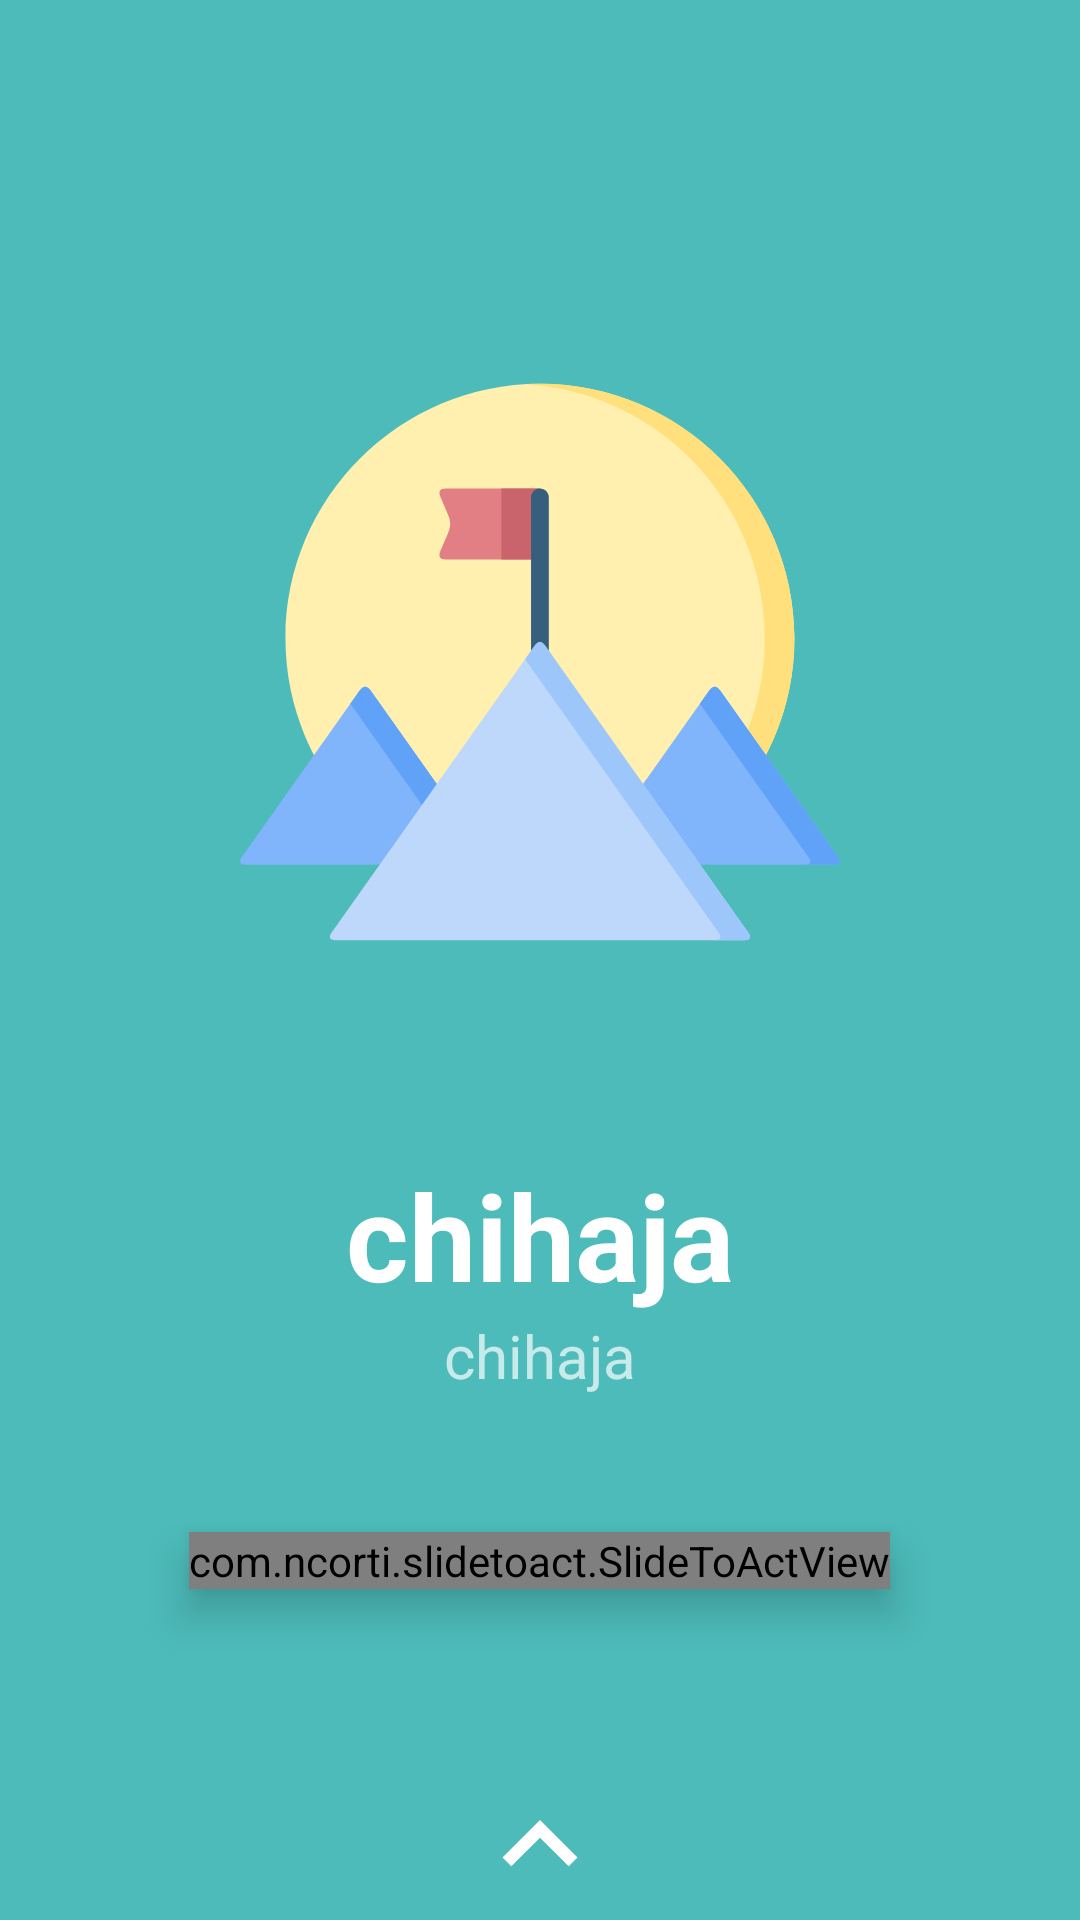

The Android layout XML behind this screen, and the referenced resources:
<!-- AndroidManifest.xml: application theme AppTheme -->
<!-- res/layout/activity_my_goal.xml -->
<?xml version="1.0" encoding="utf-8"?>
<LinearLayout xmlns:android="http://schemas.android.com/apk/res/android"
    xmlns:app="http://schemas.android.com/apk/res-auto"
    xmlns:tools="http://schemas.android.com/tools"
    android:layout_width="match_parent"
    android:layout_height="match_parent"
    android:layout_gravity="center"
    android:background="@color/colorAccent"
    android:orientation="vertical"
    tools:context=".Goals.MyGoal">


    <androidx.appcompat.widget.Toolbar
        android:id="@+id/mygoals_toolbar"
        android:layout_width="match_parent"
        android:layout_height="?attr/actionBarSize"
        android:elevation="4dp"
        android:theme="@style/ThemeOverlay.AppCompat.Dark.ActionBar"
        app:popupTheme="@style/ThemeOverlay.AppCompat.Light"
        app:titleTextColor="@color/colorPrimaryDark" />

    <LinearLayout
        android:layout_width="match_parent"
        android:layout_height="0dip"
        android:layout_weight="4"
        android:layout_gravity="center"
        android:gravity="center"
        android:orientation="vertical"
        >


        <ImageView
            android:layout_width="200dp"
            android:layout_height="0dip"
            android:layout_weight="3"
            android:layout_gravity="center"
            android:src="@drawable/ic_success"
            android:id="@+id/mygoals_icon"
            />


        <TextView
            android:id="@+id/mygoals_title"
            android:layout_width="match_parent"
            android:layout_height="wrap_content"
            android:gravity="center"
            android:text="chihaja"
            android:textColor="@color/colorAccentLight"
            android:textSize="40dp"
            android:textStyle="bold" />

        <TextView
            android:id="@+id/mygoals_description"
            android:layout_width="match_parent"
            android:layout_height="wrap_content"
            android:gravity="center"
            android:text="chihaja"
            android:textColor="@color/colorAccentLight"
            android:textFontWeight="200"
            android:textSize="20dp"
            android:alpha="0.7"/>

        <LinearLayout
            android:layout_width="match_parent"
            android:layout_height="0dip"
            android:layout_gravity="bottom"
            android:layout_weight="1"
            android:gravity="center"
            >

            <com.ncorti.slidetoact.SlideToActView
                android:id="@+id/example"
                android:layout_width="wrap_content"
                android:layout_height="wrap_content"
                android:layout_margin="10dp"
                app:area_margin="0dp"
                app:bump_vibration="50"
                app:outer_color="@color/colorPrimarySoft"
                app:text="check your day"
                android:elevation="8dp"/>
        </LinearLayout>


    </LinearLayout>


    <LinearLayout
        android:layout_width="match_parent"
        android:layout_height="0dp"
        android:layout_gravity="bottom"
        android:layout_weight="0.5"
        android:gravity="center|center_vertical">

        <ImageView
            android:layout_width="50dp"
            android:layout_height="50dp"
            android:layout_gravity="bottom"
            android:src="@drawable/ic_baseline_keyboard_arrow_up_24"
            />

    </LinearLayout>



</LinearLayout>
<!-- resources referenced by this layout -->
<resources>
  <color name="colorAccent">#4cbbb9</color>
  <color name="colorAccentLight">#fff</color>
  <color name="colorPrimaryDark">#111d5e</color>
  <!-- drawable ic_baseline_keyboard_arrow_up_24 (drawable) -->
  <vector xmlns:android="http://schemas.android.com/apk/res/android"
      android:width="24dp"
      android:height="24dp"
      android:viewportWidth="24"
      android:viewportHeight="24"
      android:tint="@color/colorAccentLight">
    <path
        android:fillColor="@android:color/white"
        android:pathData="M7.41,15.41L12,10.83l4.59,4.58L18,14l-6,-6 -6,6z"/>
  </vector>
  <!-- drawable ic_success: vector/xml drawable (drawable, 3005 chars, omitted) -->
  <style name="AppTheme" parent="Theme.MaterialComponents.DayNight.NoActionBar">
          
          <item name="colorPrimary">@color/colorPrimary</item>
          <item name="colorPrimaryDark">@color/colorPrimaryDark</item>
          <item name="colorAccent">@color/colorAccent</item>
      </style>
  <color name="colorPrimary">#0779e4</color>
</resources>
